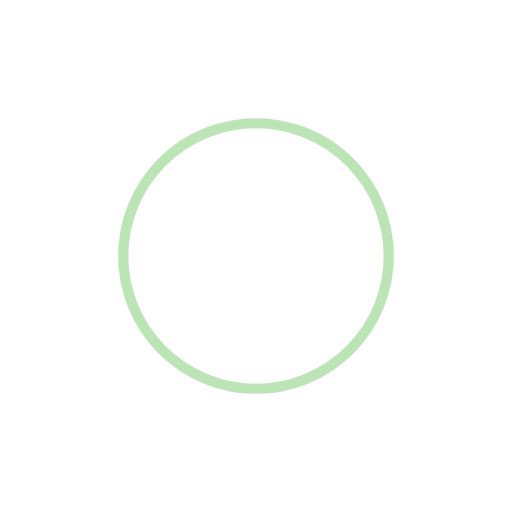
t = 0.00 s
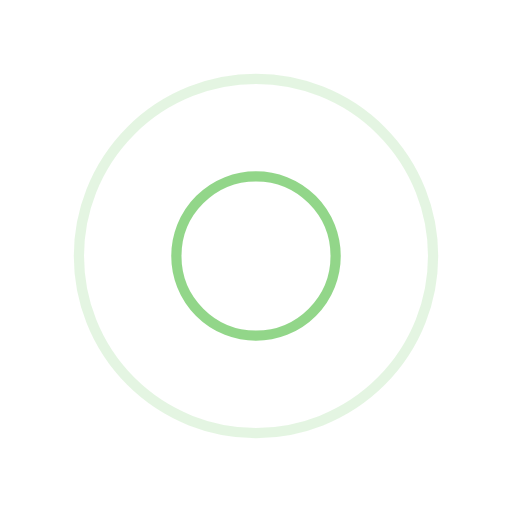
t = 0.25 s
t = 0.50 s: frame unchanged from t = 0.00 s, image omitted
t = 0.75 s: frame unchanged from t = 0.25 s, image omitted

The animated SVG that drew these frames (rendered in a browser with its animation timeline set to each time). Animation: 4 SMIL elements (animate=4); one cycle of 1.00 s, repeats indefinitely.

<?xml version="1.0" encoding="utf-8"?>
<svg xmlns="http://www.w3.org/2000/svg" xmlns:xlink="http://www.w3.org/1999/xlink" style="margin: auto; background: rgb(255, 255, 255); display: block; shape-rendering: auto;" width="200px" height="200px" viewBox="0 0 100 100" preserveAspectRatio="xMidYMid">
<circle cx="50" cy="50" r="0" fill="none" stroke="#78cc6d" stroke-width="2">
  <animate attributeName="r" repeatCount="indefinite" dur="1s" values="0;40" keyTimes="0;1" keySplines="0 0.2 0.8 1" calcMode="spline" begin="0s"></animate>
  <animate attributeName="opacity" repeatCount="indefinite" dur="1s" values="1;0" keyTimes="0;1" keySplines="0.2 0 0.8 1" calcMode="spline" begin="0s"></animate>
</circle><circle cx="50" cy="50" r="0" fill="none" stroke="#78cc6d" stroke-width="2">
  <animate attributeName="r" repeatCount="indefinite" dur="1s" values="0;40" keyTimes="0;1" keySplines="0 0.2 0.8 1" calcMode="spline" begin="-0.5s"></animate>
  <animate attributeName="opacity" repeatCount="indefinite" dur="1s" values="1;0" keyTimes="0;1" keySplines="0.2 0 0.8 1" calcMode="spline" begin="-0.5s"></animate>
</circle>
<!-- [ldio] generated by https://loading.io/ --></svg>
